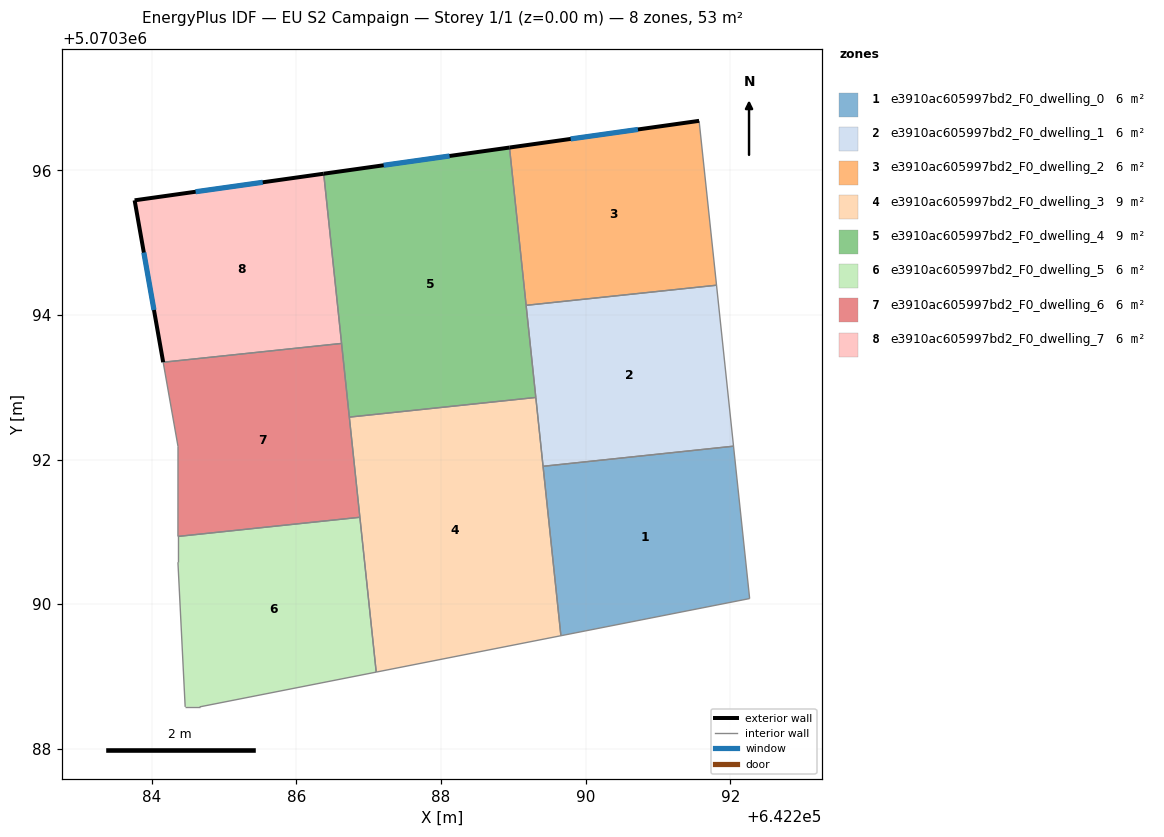
=== STOREY PLAN SPEC (per zone: floor XY polygon, exterior-wall plan segments, windows/doors) ===
zone 1: e3910ac605997bd2_F0_dwelling_0  (5.9 m²)
  floor: (642292.05, 5070392.18) (642292.27, 5070390.08) (642289.66, 5070389.56) (642289.41, 5070391.91)
  interior walls: 4
zone 2: e3910ac605997bd2_F0_dwelling_1  (5.9 m²)
  floor: (642291.81, 5070394.41) (642292.05, 5070392.18) (642289.41, 5070391.91) (642289.18, 5070394.13)
  interior walls: 5
zone 3: e3910ac605997bd2_F0_dwelling_2  (5.9 m²)
  floor: (642291.57, 5070396.68) (642291.81, 5070394.41) (642289.18, 5070394.13) (642288.95, 5070396.32)
  exterior wall: (642291.57, 5070396.68) – (642288.95, 5070396.32)  [2.6 m]
    window: (642290.72, 5070396.56) – (642289.79, 5070396.43)  [1.0 m²]
  interior walls: 3
zone 4: e3910ac605997bd2_F0_dwelling_3  (8.9 m²)
  floor: (642289.31, 5070392.86) (642289.66, 5070389.56) (642287.10, 5070389.06) (642286.73, 5070392.59)
  interior walls: 4
zone 5: e3910ac605997bd2_F0_dwelling_4  (8.9 m²)
  floor: (642288.95, 5070396.32) (642289.31, 5070392.86) (642286.73, 5070392.59) (642286.38, 5070395.95)
  exterior wall: (642288.95, 5070396.32) – (642286.38, 5070395.95)  [2.6 m]
    window: (642288.12, 5070396.20) – (642287.21, 5070396.07)  [1.0 m²]
  interior walls: 5
zone 6: e3910ac605997bd2_F0_dwelling_5  (5.9 m²)
  floor: (642286.88, 5070391.20) (642287.10, 5070389.06) (642284.66, 5070388.58) (642284.46, 5070388.58) (642284.36, 5070390.58) (642284.36, 5070390.94)
  interior walls: 6
zone 7: e3910ac605997bd2_F0_dwelling_6  (5.9 m²)
  floor: (642286.62, 5070393.61) (642286.88, 5070391.20) (642284.36, 5070390.94) (642284.36, 5070392.18) (642284.16, 5070393.35)
  interior walls: 6
zone 8: e3910ac605997bd2_F0_dwelling_7  (5.9 m²)
  floor: (642286.38, 5070395.95) (642286.62, 5070393.61) (642284.16, 5070393.35) (642283.76, 5070395.58)
  exterior wall: (642283.76, 5070395.58) – (642284.16, 5070393.35)  [2.3 m]
    window: (642283.89, 5070394.86) – (642284.03, 5070394.07)  [0.9 m²]
  exterior wall: (642286.38, 5070395.95) – (642283.76, 5070395.58)  [2.6 m]
    window: (642285.53, 5070395.83) – (642284.61, 5070395.70)  [1.0 m²]
  interior walls: 2

=== DERIVED (storey summary) ===
Building: EU S2 Campaign
Storey: 1 of 1  (floor level z = 0.00 m)
Storey gross floor area: 53.4 m²
Zones on this storey: 8
  - e3910ac605997bd2_F0_dwelling_0: floor 5.9 m²
  - e3910ac605997bd2_F0_dwelling_1: floor 5.9 m²
  - e3910ac605997bd2_F0_dwelling_2: floor 5.9 m²; exterior wall 2.6 m (7.9 m²); 1 window(s) 1.0 m²; WWR 12.6%
  - e3910ac605997bd2_F0_dwelling_3: floor 8.9 m²
  - e3910ac605997bd2_F0_dwelling_4: floor 8.9 m²; exterior wall 2.6 m (7.8 m²); 1 window(s) 1.0 m²; WWR 12.6%
  - e3910ac605997bd2_F0_dwelling_5: floor 5.9 m²
  - e3910ac605997bd2_F0_dwelling_6: floor 5.9 m²
  - e3910ac605997bd2_F0_dwelling_7: floor 5.9 m²; exterior wall 4.9 m (14.7 m²); 2 window(s) 1.9 m²; WWR 12.6%
Zone adjacency (shared interzone walls):
  - e3910ac605997bd2_F0_dwelling_0 ↔ e3910ac605997bd2_F0_dwelling_1
  - e3910ac605997bd2_F0_dwelling_1 ↔ e3910ac605997bd2_F0_dwelling_2
  - e3910ac605997bd2_F0_dwelling_1 ↔ e3910ac605997bd2_F0_dwelling_4
  - e3910ac605997bd2_F0_dwelling_2 ↔ e3910ac605997bd2_F0_dwelling_4
  - e3910ac605997bd2_F0_dwelling_3 ↔ e3910ac605997bd2_F0_dwelling_4
  - e3910ac605997bd2_F0_dwelling_4 ↔ e3910ac605997bd2_F0_dwelling_6
  - e3910ac605997bd2_F0_dwelling_4 ↔ e3910ac605997bd2_F0_dwelling_7
  - e3910ac605997bd2_F0_dwelling_5 ↔ e3910ac605997bd2_F0_dwelling_6
  - e3910ac605997bd2_F0_dwelling_6 ↔ e3910ac605997bd2_F0_dwelling_7